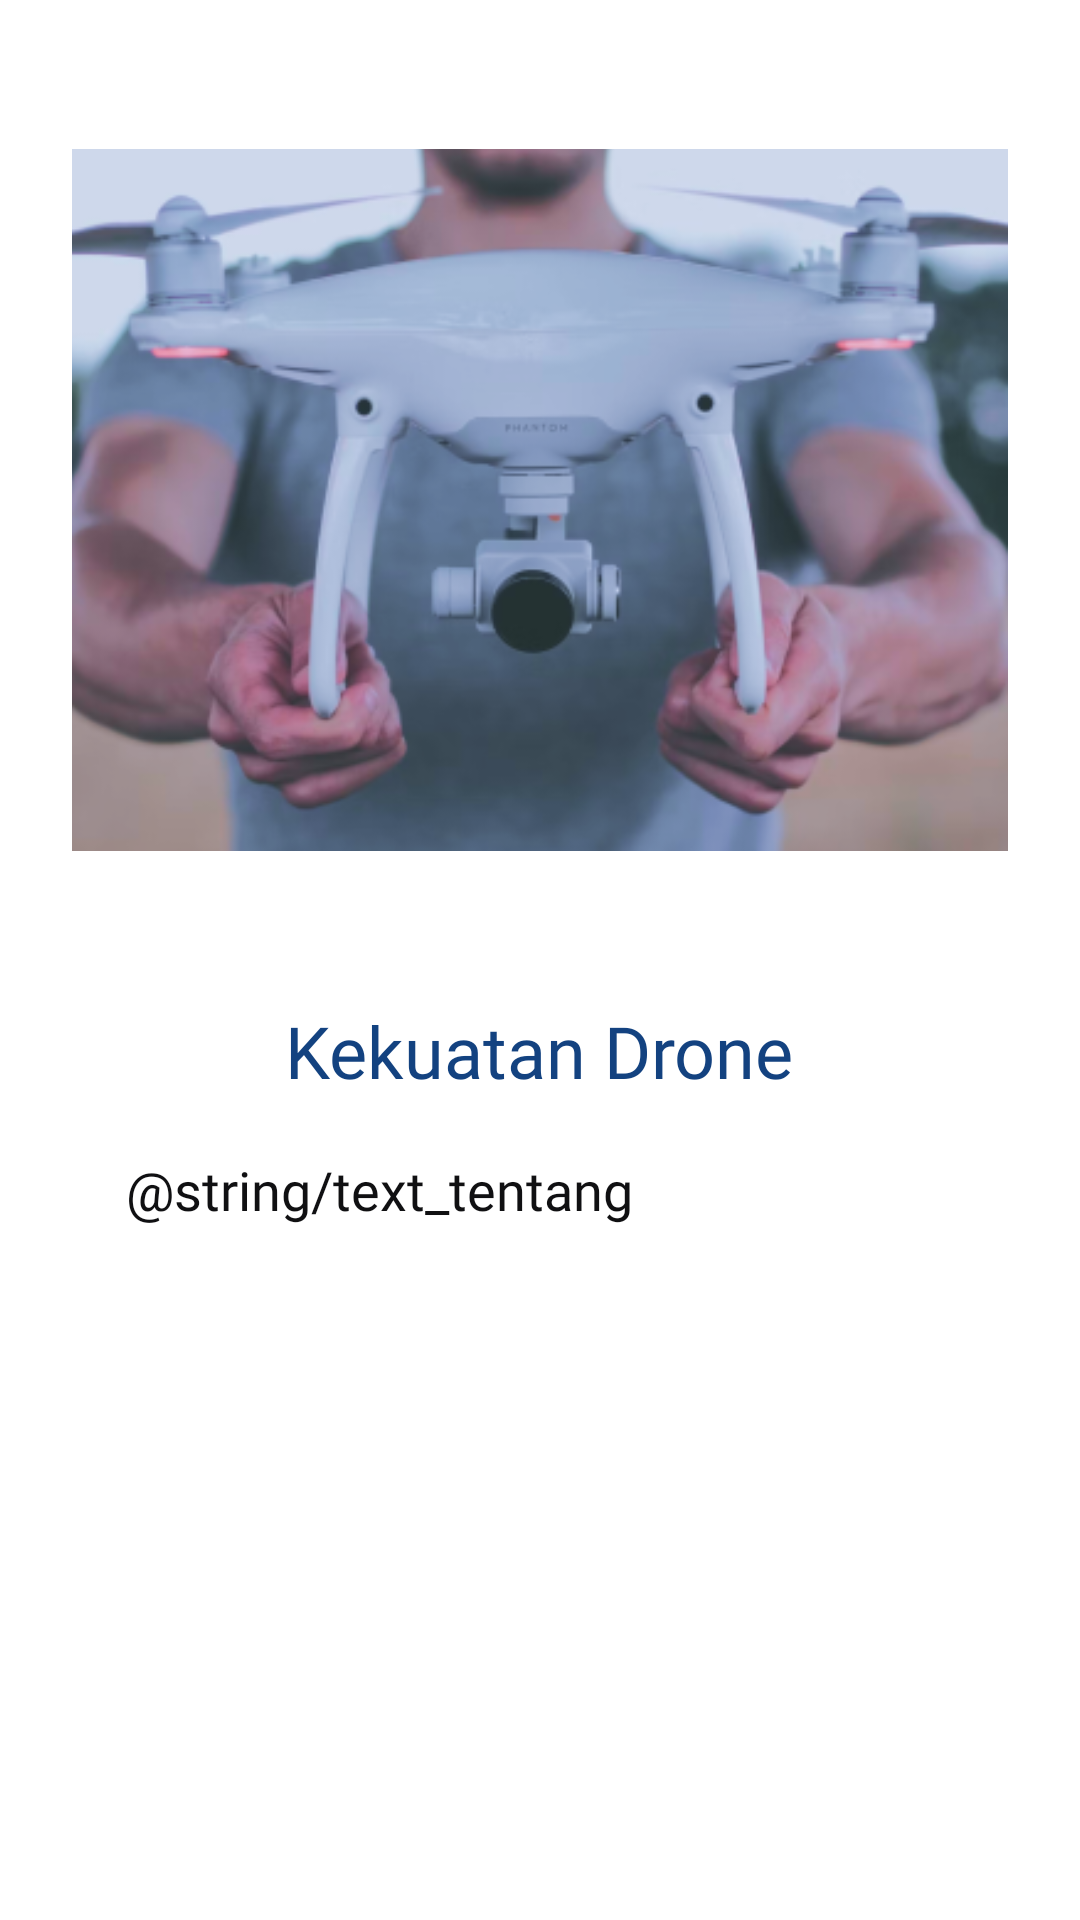

This screen was rendered from an Android layout file. Write that file and the resources it references.
<!-- AndroidManifest.xml: application theme Theme.Drones_isai -->
<!-- res/layout/fragment_tentang2.xml -->
<?xml version="1.0" encoding="utf-8"?>
<FrameLayout xmlns:android="http://schemas.android.com/apk/res/android"
    xmlns:tools="http://schemas.android.com/tools"
    android:layout_width="match_parent"
    android:layout_height="match_parent"
    tools:context=".ui.tentang.Tentang2Fragment">

    <LinearLayout
        android:layout_width="match_parent"
        android:layout_height="wrap_content"
        android:layout_margin="24dp"
        android:orientation="vertical">

        <ImageView
            android:layout_width="match_parent"
            android:layout_height="wrap_content"
            android:src="@drawable/gambar_drone"
            android:contentDescription="@string/foto_drone" />

        <TextView
            android:layout_width="wrap_content"
            android:layout_height="wrap_content"
            android:layout_gravity="center"
            android:layout_marginTop="25dp"
            android:fontFamily="@font/bellotatext_bold"
            android:text="@string/kekuatan_drone"
            android:textAlignment="center"
            android:textColor="@color/blue"
            android:textSize="24sp" />

        <TextView
            android:layout_width="wrap_content"
            android:layout_height="wrap_content"
            android:fontFamily="@font/bellotatext_regular"
            android:padding="18dp"
            android:text="@string/text_tentang"
            android:textAlignment="center"
            android:textColor="#101012"
            android:textSize="18sp" />
    </LinearLayout>


</FrameLayout>
<!-- resources referenced by this layout -->
<resources>
  <color name="blue">#134280</color>
  <!-- drawable gambar_drone: png bitmap (drawable, 126011 bytes) -->
  <string name="kekuatan_drone">Kekuatan Drone</string>
  <style name="Theme.Drones_isai" parent="Theme.MaterialComponents.DayNight.NoActionBar">
          
          <item name="colorPrimary">@color/blue_theme</item>
          <item name="colorPrimaryVariant">@color/second_theme</item>
          <item name="colorOnPrimary">@color/white</item>
          
          <item name="colorSecondary">@color/teal_200</item>
          <item name="colorSecondaryVariant">@color/teal_700</item>
          <item name="colorOnSecondary">@color/black</item>
          
          <item name="android:statusBarColor" tools:targetApi="l">?attr/colorPrimaryVariant</item>
          
          <item name="bottomSheetDialogTheme">@style/AppBottomSheetDialogTheme</item>
  
  
      </style>
  <color name="white">#FFFFFFFF</color>
  <color name="teal_200">#FF03DAC5</color>
  <color name="teal_700">#FF018786</color>
  <color name="black">#FF000000</color>
  <style name="AppBottomSheetDialogTheme" parent="Theme.Design.Light.BottomSheetDialog">
          <item name="bottomSheetStyle">@style/AppModalStyle</item>
      </style>
  <style name="AppModalStyle" parent="Widget.Design.BottomSheet.Modal">
          <item name="android:background">@drawable/rounded_top_white</item>
      </style>
</resources>
